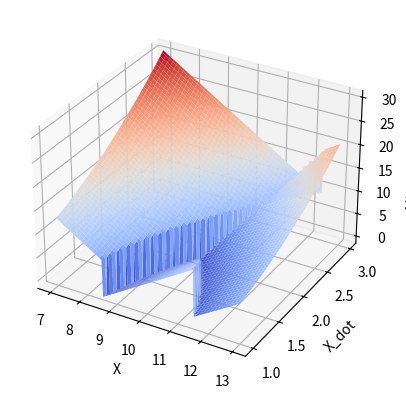

This figure's Python source:
import numpy as np
from mpl_toolkits.mplot3d import Axes3D
import matplotlib.pyplot as plt
from matplotlib import cm
import random

x1=10
v1=2
a_max=1
a1=a_max
a2=-a_max

# returns the minimum time between 2 points ([x1,y1] and [x2,y2]) in the state space
# returns -1 if the solution does not exist
def cal_min_time(x1, x2, v1, v2):
    global a1, a2
    dp_acc = 0.5*(v1+v2)*abs(v2-v1)/a_max
    sigma = 1 if(x2 - x1 - dp_acc)>0 else -1
    a2 = -sigma*a_max
    a1 = -a2
    ta1_a = (-2*v1 + (v1**2 - 4*a1*((v2**2-v1**2)/(2*a2) - (x2-x1))))/(2*a1)
    ta1_b = (-2*v1 - (v1**2 - 4*a1*((v2**2-v1**2)/(2*a2) - (x2-x1))))/(2*a1)
    if ta1_a > 0:
        ta1 = ta1_a
    elif ta1_a == 0 and ta1_b < 0:
        ta1 = ta1_a
    elif ta1_b >= 0:
        ta1 = ta1_b
    else:
        return -100
    T = (v2-v1)/a2 + 2*ta1
    return T

fig = plt.figure()
ax = fig.add_subplot(111, projection='3d')
x = np.arange(x1-3.0, x1+3.0, 0.02)
y = np.arange(v1-1.0, v1+1.0, 0.02)
X, Y = np.meshgrid(x, y)
zs = np.array([cal_min_time(x1, x, v1, y) for x,y in zip(np.ravel(X), np.ravel(Y))])
Z = zs.reshape(X.shape)

ax.plot_surface(X, Y, Z, cmap=cm.coolwarm)
ax.set_xlabel('X')
ax.set_ylabel('X_dot')
ax.set_zlabel('Minimum Time')
plt.show()
